Run: headless pygame with SDL's dummy video driver; simulated clock (each Clock.tick advances the game by its frame time, no real sleeping); random seed 0; keys injected as events and as key.get_pressed() state; no mouse input.
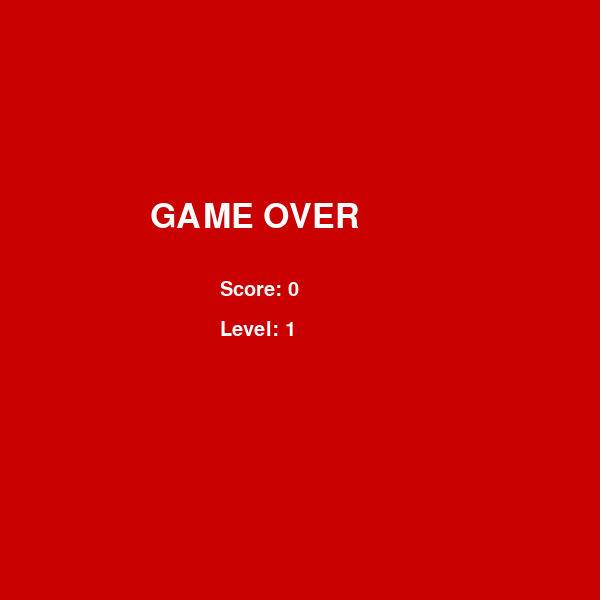
Frame 1 of 1 · flips 1–60 · no input (game ended)

The pygame program that drew these frames:

import pygame
import sys
import random

pygame.init()

# ---------------- SETTINGS ----------------
WIDTH, HEIGHT = 600, 600
CELL = 20

screen = pygame.display.set_mode((WIDTH, HEIGHT))
pygame.display.set_caption("Snake")

clock = pygame.time.Clock()

# ---------------- COLORS ----------------
WHITE = (255,255,255)
GREEN = (0,200,0)
RED = (200,0,0)
BLACK = (0,0,0)
YELLOW = (255,255,0)

# ---------------- SNAKE ----------------
snake = [(100,100), (80,100), (60,100)]
direction = (20,0)

# ---------------- GAME OVER ----------------
def game_over():
    screen.fill((200,0,0))

    font_big = pygame.font.SysFont("Arial", 50)
    font_small = pygame.font.SysFont("Arial", 30)

    text1 = font_big.render("GAME OVER", True, (255,255,255))
    text2 = font_small.render(f"Score: {score}", True, (255,255,255))
    text3 = font_small.render(f"Level: {level}", True, (255,255,255))

    screen.blit(text1, (150, 200))
    screen.blit(text2, (220, 280))
    screen.blit(text3, (220, 320))

    pygame.display.update()
    pygame.time.delay(3000)

    pygame.quit()
    sys.exit()

# ---------------- NORMAL FOOD ----------------
def generate_food():
    while True:
        x = random.randrange(0, WIDTH, CELL)
        y = random.randrange(0, HEIGHT, CELL)
        if (x,y) not in snake:
            return (x,y)

food = generate_food()

# ---------------- BONUS FOOD ----------------
class BonusFood:
    def __init__(self):
        self.position = generate_food()
        self.size = CELL * 2  # ⭐ үлкен
        self.timer = random.randint(120, 180)  # 2–3 сек (60 FPS)
        self.active = True

    def update(self):
        self.timer -= 1
        if self.timer <= 0:
            self.active = False  # ⏱ жоғалады

    def draw(self):
        pygame.draw.rect(screen, YELLOW,
                         (self.position[0], self.position[1],
                          self.size, self.size))

bonus_food = None  # басында жоқ

# ---------------- SCORE & LEVEL ----------------
score = 0
level = 1
speed = 8

font = pygame.font.SysFont("Arial", 25)

# ---------------- GAME LOOP ----------------
while True:

    # -------- EVENTS --------
    for event in pygame.event.get():
        if event.type == pygame.QUIT:
            pygame.quit()
            sys.exit()

        if event.type == pygame.KEYDOWN:
            if event.key == pygame.K_UP and direction != (0,20):
                direction = (0,-20)
            if event.key == pygame.K_DOWN and direction != (0,-20):
                direction = (0,20)
            if event.key == pygame.K_LEFT and direction != (20,0):
                direction = (-20,0)
            if event.key == pygame.K_RIGHT and direction != (-20,0):
                direction = (20,0)

    # -------- MOVE SNAKE --------
    head = (snake[0][0] + direction[0], snake[0][1] + direction[1])
    snake.insert(0, head)

    # -------- COLLISIONS --------
    if (head[0] < 0 or head[0] >= WIDTH or 
        head[1] < 0 or head[1] >= HEIGHT):
        game_over()

    if head in snake[1:]:
        game_over()

    # -------- NORMAL FOOD --------
    if head == food:
        score += 1
        food = generate_food()
    else:
        snake.pop()

    # -------- BONUS FOOD SPAWN --------
    if bonus_food is None and random.randint(1, 200) == 1:
        bonus_food = BonusFood()

    # -------- BONUS FOOD UPDATE --------
    if bonus_food:
        bonus_food.update()

        # Егер snake жесе
        bx, by = bonus_food.position
        if (bx <= head[0] < bx + bonus_food.size and
            by <= head[1] < by + bonus_food.size):
            score += 3  # ⭐ көп ұпай
            bonus_food = None

        # Егер уақыты бітсе
        elif not bonus_food.active:
            bonus_food = None

    # -------- LEVEL --------
    if score >= level * 4:
        level += 1
        speed += 2

    # -------- DRAW --------
    screen.fill(WHITE)

    # snake
    for segment in snake:
        pygame.draw.rect(screen, GREEN, (*segment, CELL, CELL))

    # normal food
    pygame.draw.rect(screen, RED, (*food, CELL, CELL))

    # bonus food
    if bonus_food:
        bonus_food.draw()

        # ⏱ секундпен таймер
        seconds = bonus_food.timer // 60
        timer_text = font.render(f"Bonus: {seconds}s", True, BLACK)
        screen.blit(timer_text, (400, 10))

    # UI
    text = font.render(f"Score: {score}  Level: {level}", True, BLACK)
    screen.blit(text, (10, 10))

    pygame.display.update()
    clock.tick(speed)
